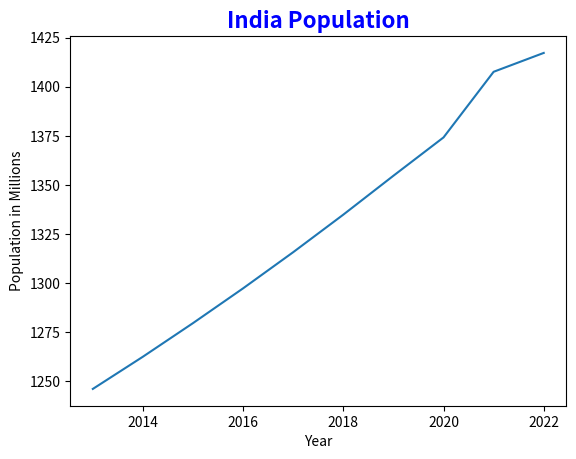

Write the Python code that produced this figure.
import matplotlib.pyplot as plt

# Sample data
year = [2013, 2014, 2015, 2016, 2017, 2018, 2019, 2020, 2021, 2022]
population = [1246.2, 1262.6, 1279.7, 1297.4, 1315.8, 1334.9, 1354.7, 1374.2, 1407.6, 1417.2]

# Create a line plot
plt.plot(year, population)

# Add labels and title
plt.xlabel('Year')
plt.ylabel('Population in Millions')
plt.title('India Population', fontsize=16, color='blue', fontweight='bold')

# Display the plot
plt.show()

